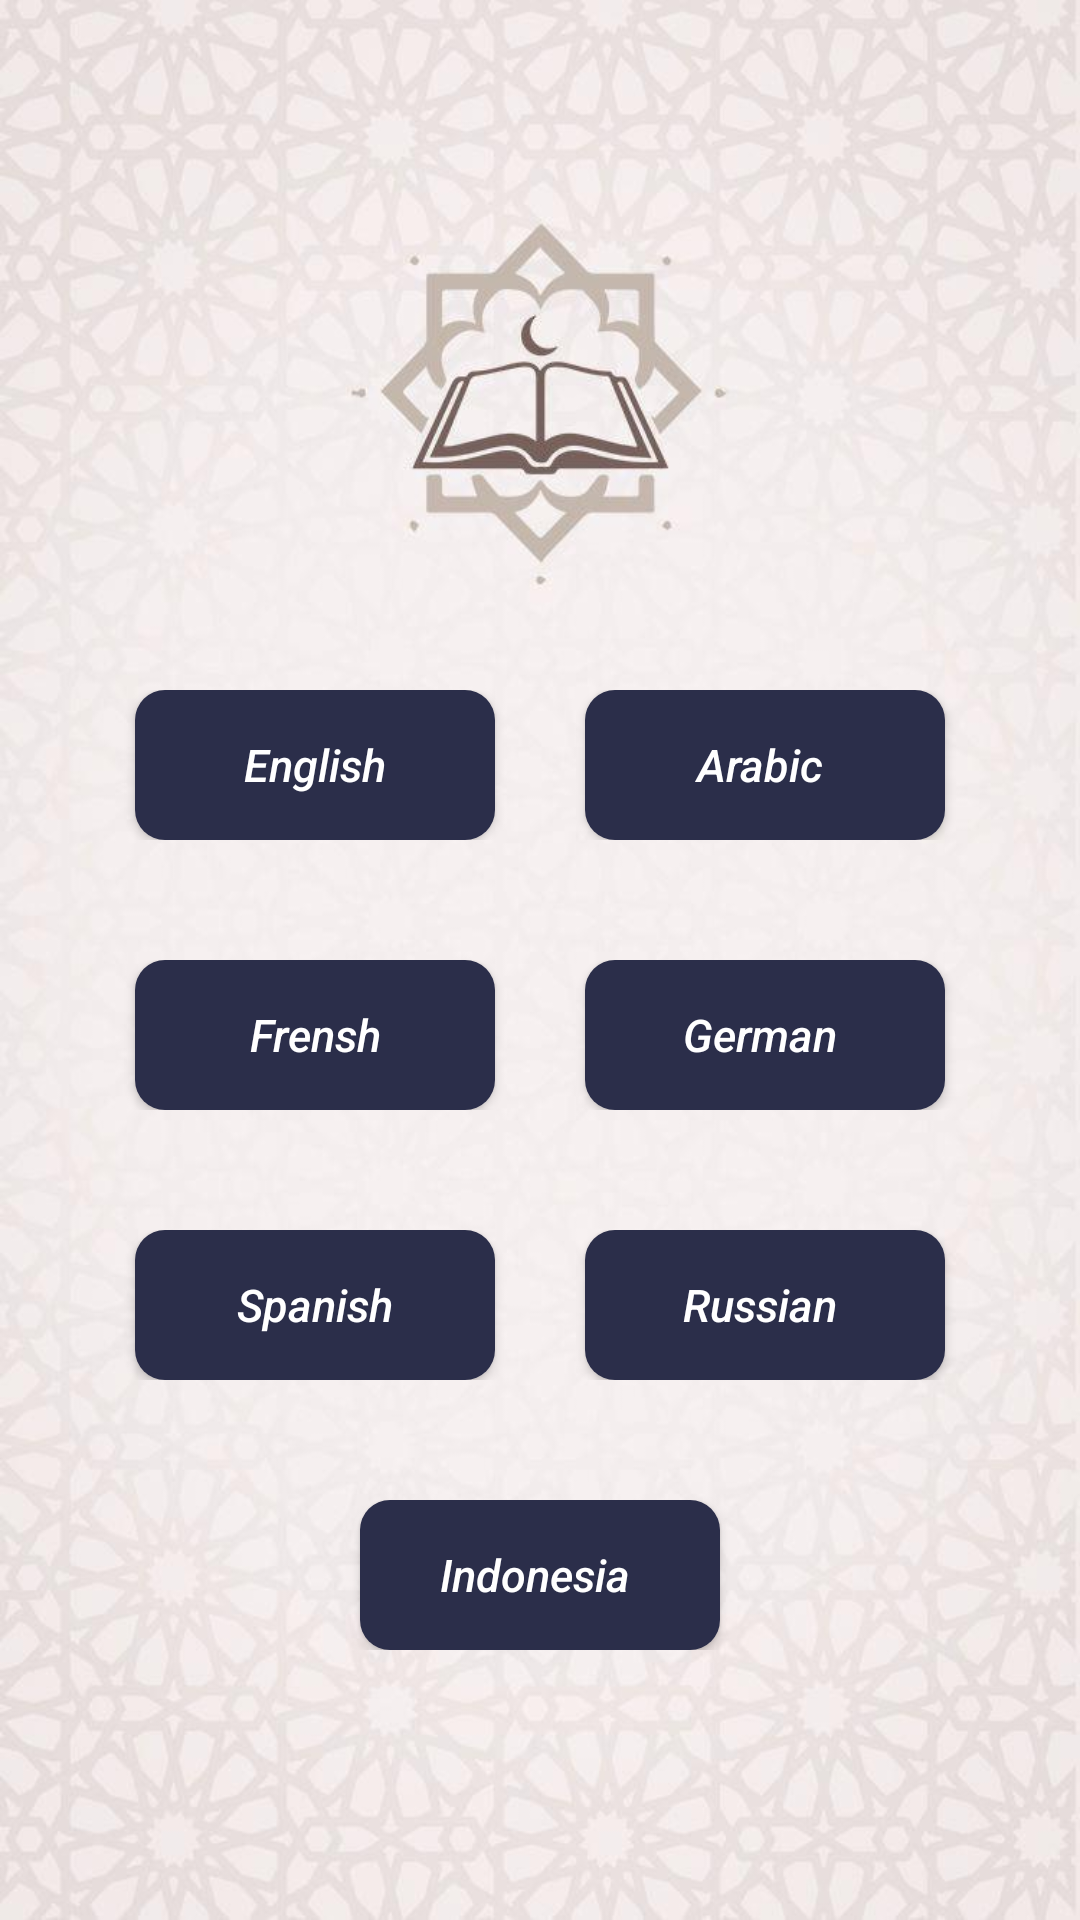

Write the Android layout XML for this screen, with the resource values it uses.
<!-- AndroidManifest.xml: application theme AppTheme -->
<!-- res/layout/fragment_language.xml -->
<?xml version="1.0" encoding="utf-8"?>

<androidx.constraintlayout.widget.ConstraintLayout xmlns:android="http://schemas.android.com/apk/res/android"
    xmlns:tools="http://schemas.android.com/tools"
    android:layout_width="match_parent"
    android:layout_height="match_parent"
    android:background="@drawable/back2_lang"
    tools:context=".LanguageFragment">

    <RelativeLayout
        android:layout_width="match_parent"
        android:layout_height="match_parent">

        <LinearLayout
            android:layout_width="match_parent"
            android:layout_height="wrap_content"
            android:id="@+id/l2"
            android:layout_marginTop="230dp"

            android:orientation="horizontal"
            android:gravity="center">
            <Button
                android:id="@+id/en_button"
                android:layout_width="120dp"
                android:layout_height="50dp"
                android:text="English"
                android:textStyle="italic"
                android:textSize="15sp"
                android:padding="10dp"
                android:textAllCaps="false"
                android:textColor="@color/whitecolor"
                android:background="@drawable/bottom_custom"
                android:layout_marginRight="30dp"
                />
            <Button
                android:id="@+id/ar_button"
                android:layout_width="120dp"
                android:layout_height="50dp"
                android:text="Arabic "
                android:textColor="@color/whitecolor"
                android:textAllCaps="false"
                android:textStyle="italic"
                android:textSize="15sp"
                android:padding="10dp"
                android:background="@drawable/bottom_custom"/>
        </LinearLayout>
        <LinearLayout
            android:layout_width="match_parent"
            android:layout_height="wrap_content"
            android:id="@+id/l3"
            android:layout_marginTop="40dp"
            android:layout_below="@+id/l2"
            android:orientation="horizontal"
            android:gravity="center">
            <Button
                android:id="@+id/fr_button"
                android:layout_width="120dp"
                android:layout_height="50dp"
                android:text="Frensh"
                android:textStyle="italic"
                android:textSize="15sp"
                android:textColor="@color/whitecolor"
                android:padding="10dp"
                android:textAllCaps="false"
                android:background="@drawable/bottom_custom"
                android:layout_marginRight="30dp"
                />
            <Button
                android:id="@+id/gr_button"
                android:layout_width="120dp"
                android:layout_height="50dp"
                android:text="German "
                android:textAllCaps="false"
                android:textStyle="italic"
                android:textColor="@color/whitecolor"
                android:textSize="15sp"
                android:padding="10dp"
                android:background="@drawable/bottom_custom"/>
        </LinearLayout>
        <LinearLayout
            android:layout_width="match_parent"
            android:layout_height="wrap_content"
            android:id="@+id/l4"
            android:layout_marginTop="40dp"
            android:layout_below="@+id/l3"
            android:orientation="horizontal"
            android:gravity="center">
            <Button
                android:id="@+id/sp_button"
                android:text="Spanish"
                android:layout_width="120dp"
                android:layout_height="50dp"
                android:textStyle="italic"
                android:textColor="@color/whitecolor"
                android:textSize="15sp"
                android:padding="10dp"
                android:textAllCaps="false"
                android:background="@drawable/bottom_custom"
                android:layout_marginRight="30dp"
                />
            <Button
                android:id="@+id/ru_button"
                android:layout_width="120dp"
                android:layout_height="50dp"
                android:text="Russian "
                android:textAllCaps="false"
                android:textColor="@color/whitecolor"
                android:textStyle="italic"
                android:textSize="15sp"
                android:padding="10dp"
                android:background="@drawable/bottom_custom"/>
        </LinearLayout>
        <LinearLayout
            android:layout_width="match_parent"
            android:layout_height="wrap_content"
            android:id="@+id/l5"
            android:layout_marginTop="40dp"
            android:layout_below="@+id/l4"
            android:orientation="horizontal"
            android:gravity="center">
            <Button
                android:id="@+id/id_button"
                android:layout_width="120dp"
                android:layout_height="50dp"
                android:text="Indonesia "
                android:textColor="@color/whitecolor"
                android:textAllCaps="false"
                android:textStyle="italic"
                android:textSize="15sp"
                android:padding="10dp"
                android:background="@drawable/bottom_custom"/>
        </LinearLayout>
    </RelativeLayout>
</androidx.constraintlayout.widget.ConstraintLayout>
<!-- resources referenced by this layout -->
<resources>
  <color name="whitecolor">#FFFFFFFF</color>
  <!-- drawable back2_lang: jpg bitmap (drawable, 56971 bytes) -->
  <!-- drawable bottom_custom (drawable) -->
  <?xml version="1.0" encoding="utf-8"?>
  <shape xmlns:android="http://schemas.android.com/apk/res/android">
      <corners android:radius="10dp"/>
      <solid android:color="@color/colorText"/>
  
  </shape>
  <style name="AppTheme" parent="Theme.MaterialComponents.DayNight">
          
          <item name="colorPrimary">@color/colorPrimary</item>
          <item name="colorPrimaryDark">@color/colorPrimaryDark</item>
          <item name="colorAccent">@color/colorAccent</item>
          <item name="background_color">#ffff</item>--&gt;
          <item name="text_color">#000</item>
      </style>
  <color name="colorText">#2B2E4A</color>
  <color name="colorPrimary">#a68a87</color>
  <color name="colorPrimaryDark">#a68a87</color>
  <color name="colorAccent">#775E58</color>
</resources>
